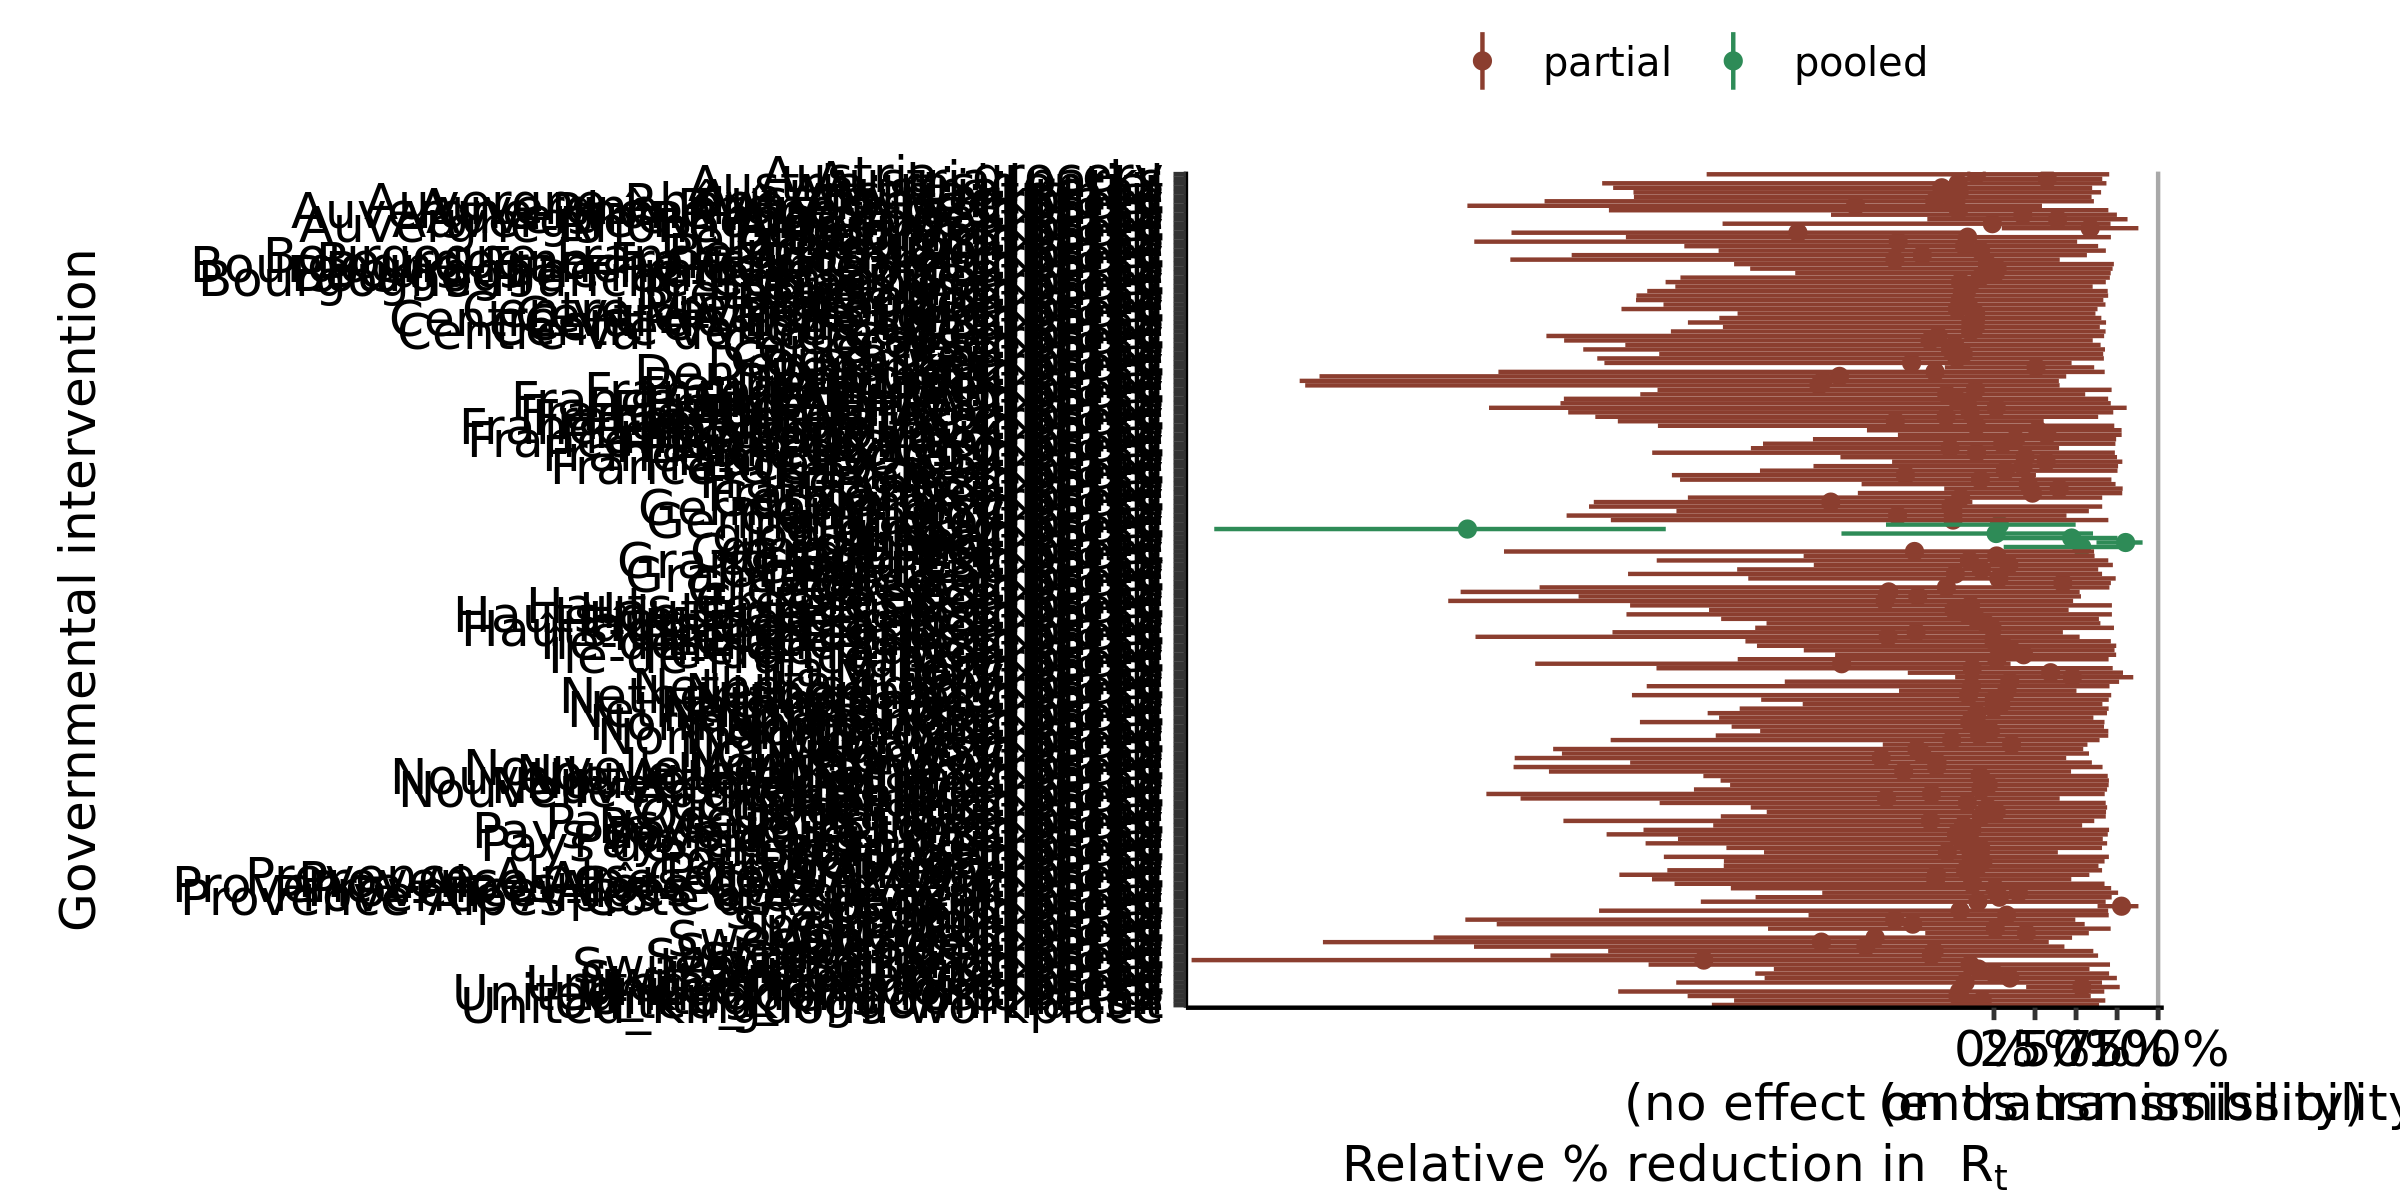

Values plotted in this chart, from the file beside it:
, parameter, outer_width, inner_width, point_est, ll, l, m, h, hh, type
1, global: residential, 0.95, 0.9, mean, -0.9291, -0.7147, 0.01303, 0.532, 0.6034, pooled
2, global: transit, 0.95, 0.9, mean, 0.6244, 0.6716, 0.802, 0.8946, 0.9054, pooled
3, global: grocery, 0.95, 0.9, mean, -0.6579, -0.5317, 0.03275, 0.4414, 0.4976, pooled
4, global: parks, 0.95, 0.9, mean, -4.75, -4.436, -3.207, -2.144, -1.999, pooled
5, global: retail, 0.95, 0.9, mean, -0.01982, 0.1214, 0.4732, 0.7261, 0.7524, pooled
6, global: workplace, 0.95, 0.9, mean, 0.05915, 0.1799, 0.5348, 0.7834, 0.8054, pooled
7, Auvergne-Rhône-Alpes: residential, 0.95, 0.9, mean, -2.346, -1.645, -0.2164, 0.6258, 0.6969, partial
8, Auvergne-Rhône-Alpes: transit, 0.95, 0.9, mean, -0.4061, -0.2071, 0.3875, 0.7762, 0.8137, partial
9, Auvergne-Rhône-Alpes: grocery, 0.95, 0.9, mean, -2.738, -2.077, -0.3613, 0.5433, 0.6087, partial
10, Auvergne-Rhône-Alpes: parks, 0.95, 0.9, mean, -3.208, -2.501, -0.8435, 0.2019, 0.2925, partial
11, Auvergne-Rhône-Alpes: retail, 0.95, 0.9, mean, -0.9929, -0.6908, 0.1758, 0.6966, 0.7489, partial
12, Auvergne-Rhône-Alpes: workplace, 0.95, 0.9, mean, -1.653, -1.151, -0.009894, 0.6456, 0.7102, partial
13, Bourgogne-Franche-Comté: residential, 0.95, 0.9, mean, -1.583, -1.201, -0.04098, 0.659, 0.7304, partial
14, Bourgogne-Franche-Comté: transit, 0.95, 0.9, mean, -1.211, -0.8876, 0.007333, 0.6319, 0.7112, partial
15, Bourgogne-Franche-Comté: grocery, 0.95, 0.9, mean, -2.573, -2.035, -0.4364, 0.4816, 0.5662, partial
16, Bourgogne-Franche-Comté: parks, 0.95, 0.9, mean, -2.946, -2.22, -0.6037, 0.3342, 0.4005, partial
17, Bourgogne-Franche-Comté: retail, 0.95, 0.9, mean, -1.485, -1.13, 0.01955, 0.6611, 0.7226, partial
18, Bourgogne-Franche-Comté: workplace, 0.95, 0.9, mean, -1.91, -1.334, -0.08359, 0.6345, 0.706, partial
19, Bretagne: residential, 0.95, 0.9, mean, -2.112, -1.495, -0.1791, 0.604, 0.6929, partial
20, Bretagne: transit, 0.95, 0.9, mean, -2.181, -1.656, -0.2059, 0.5997, 0.6663, partial
21, Bretagne: grocery, 0.95, 0.9, mean, -2, -1.644, -0.204, 0.5976, 0.6813, partial
22, Bretagne: parks, 0.95, 0.9, mean, -1.941, -1.482, -0.151, 0.5509, 0.6012, partial
23, Bretagne: retail, 0.95, 0.9, mean, -2.178, -1.581, -0.1939, 0.6051, 0.6956, partial
24, Bretagne: workplace, 0.95, 0.9, mean, -2.013, -1.517, -0.1576, 0.6113, 0.6793, partial
25, Centre-Val de Loire: residential, 0.95, 0.9, mean, -1.673, -1.241, -0.1109, 0.5814, 0.6541, partial
26, Centre-Val de Loire: transit, 0.95, 0.9, mean, -1.651, -1.191, -0.1135, 0.5742, 0.6448, partial
27, Centre-Val de Loire: grocery, 0.95, 0.9, mean, -2.269, -1.644, -0.2228, 0.5692, 0.6309, partial
28, Centre-Val de Loire: parks, 0.95, 0.9, mean, -1.562, -1.209, -0.1116, 0.5486, 0.6182, partial
29, Centre-Val de Loire: retail, 0.95, 0.9, mean, -1.865, -1.451, -0.1415, 0.6215, 0.6828, partial
30, Centre-Val de Loire: workplace, 0.95, 0.9, mean, -1.968, -1.416, -0.1426, 0.6058, 0.68, partial
31, Corse: residential, 0.95, 0.9, mean, -2.246, -1.735, -0.2393, 0.5921, 0.6497, partial
32, Corse: transit, 0.95, 0.9, mean, -2.039, -1.519, -0.187, 0.5989, 0.6655, partial
33, Corse: grocery, 0.95, 0.9, mean, -2.727, -2.066, -0.3402, 0.5899, 0.6711, partial
34, Corse: parks, 0.95, 0.9, mean, -2.619, -2.011, -0.3898, 0.515, 0.6017, partial
35, Corse: retail, 0.95, 0.9, mean, -2.502, -1.8, -0.2651, 0.6098, 0.6763, partial
36, Corse: workplace, 0.95, 0.9, mean, -2.417, -1.637, -0.2249, 0.591, 0.6696, partial
37, Grand Est: residential, 0.95, 0.9, mean, -2.054, -1.512, -0.1497, 0.6238, 0.6964, partial
38, Grand Est: transit, 0.95, 0.9, mean, -1.565, -1.116, -0.07636, 0.5799, 0.635, partial
39, Grand Est: grocery, 0.95, 0.9, mean, -2.985, -2.366, -0.4841, 0.511, 0.6097, partial
40, Grand Est: parks, 0.95, 0.9, mean, -1.16, -0.9437, 0.01608, 0.5597, 0.6129, partial
41, Grand Est: retail, 0.95, 0.9, mean, -1.098, -0.8152, 0.09098, 0.6657, 0.7243, partial
42, Grand Est: workplace, 0.95, 0.9, mean, -2.229, -1.664, -0.2351, 0.5793, 0.6585, partial
43, Hauts-de-France: residential, 0.95, 0.9, mean, -2.239, -1.663, -0.1629, 0.6556, 0.7185, partial
44, Hauts-de-France: transit, 0.95, 0.9, mean, -1.386, -1.091, -0.05243, 0.5734, 0.6484, partial
45, Hauts-de-France: grocery, 0.95, 0.9, mean, -2.217, -1.499, -0.1429, 0.6306, 0.7184, partial
46, Hauts-de-France: parks, 0.95, 0.9, mean, -1.736, -1.276, -0.2435, 0.3995, 0.4548, partial
47, Hauts-de-France: retail, 0.95, 0.9, mean, -1.662, -1.259, -0.1079, 0.5626, 0.6393, partial
48, Hauts-de-France: workplace, 0.95, 0.9, mean, -1.455, -1.102, -0.01141, 0.6619, 0.731, partial
49, Normandie: residential, 0.95, 0.9, mean, -2.157, -1.55, -0.1479, 0.612, 0.6734, partial
50, Normandie: transit, 0.95, 0.9, mean, -1.424, -1.067, -0.02124, 0.6223, 0.6967, partial
51, Normandie: grocery, 0.95, 0.9, mean, -1.744, -1.263, -0.1046, 0.6222, 0.6884, partial
52, Normandie: parks, 0.95, 0.9, mean, -1.675, -1.21, -0.1089, 0.5399, 0.6057, partial
53, Normandie: retail, 0.95, 0.9, mean, -1.598, -1.247, -0.1046, 0.5871, 0.6704, partial
54, Normandie: workplace, 0.95, 0.9, mean, -1.695, -1.295, -0.08724, 0.6321, 0.6963, partial
55, Nouvelle-Aquitaine: residential, 0.95, 0.9, mean, -1.77, -1.251, -0.08524, 0.6329, 0.6931, partial
56, Nouvelle-Aquitaine: transit, 0.95, 0.9, mean, -1.608, -1.178, -0.03459, 0.6351, 0.6989, partial
57, Nouvelle-Aquitaine: grocery, 0.95, 0.9, mean, -2.927, -2.002, -0.3494, 0.5981, 0.6615, partial
58, Nouvelle-Aquitaine: parks, 0.95, 0.9, mean, -2.711, -2.114, -0.5501, 0.3641, 0.4696, partial
59, Nouvelle-Aquitaine: retail, 0.95, 0.9, mean, -1.666, -1.242, -0.06592, 0.6367, 0.7002, partial
60, Nouvelle-Aquitaine: workplace, 0.95, 0.9, mean, -1.828, -1.219, -0.07966, 0.6302, 0.6891, partial
... 126 more rows
